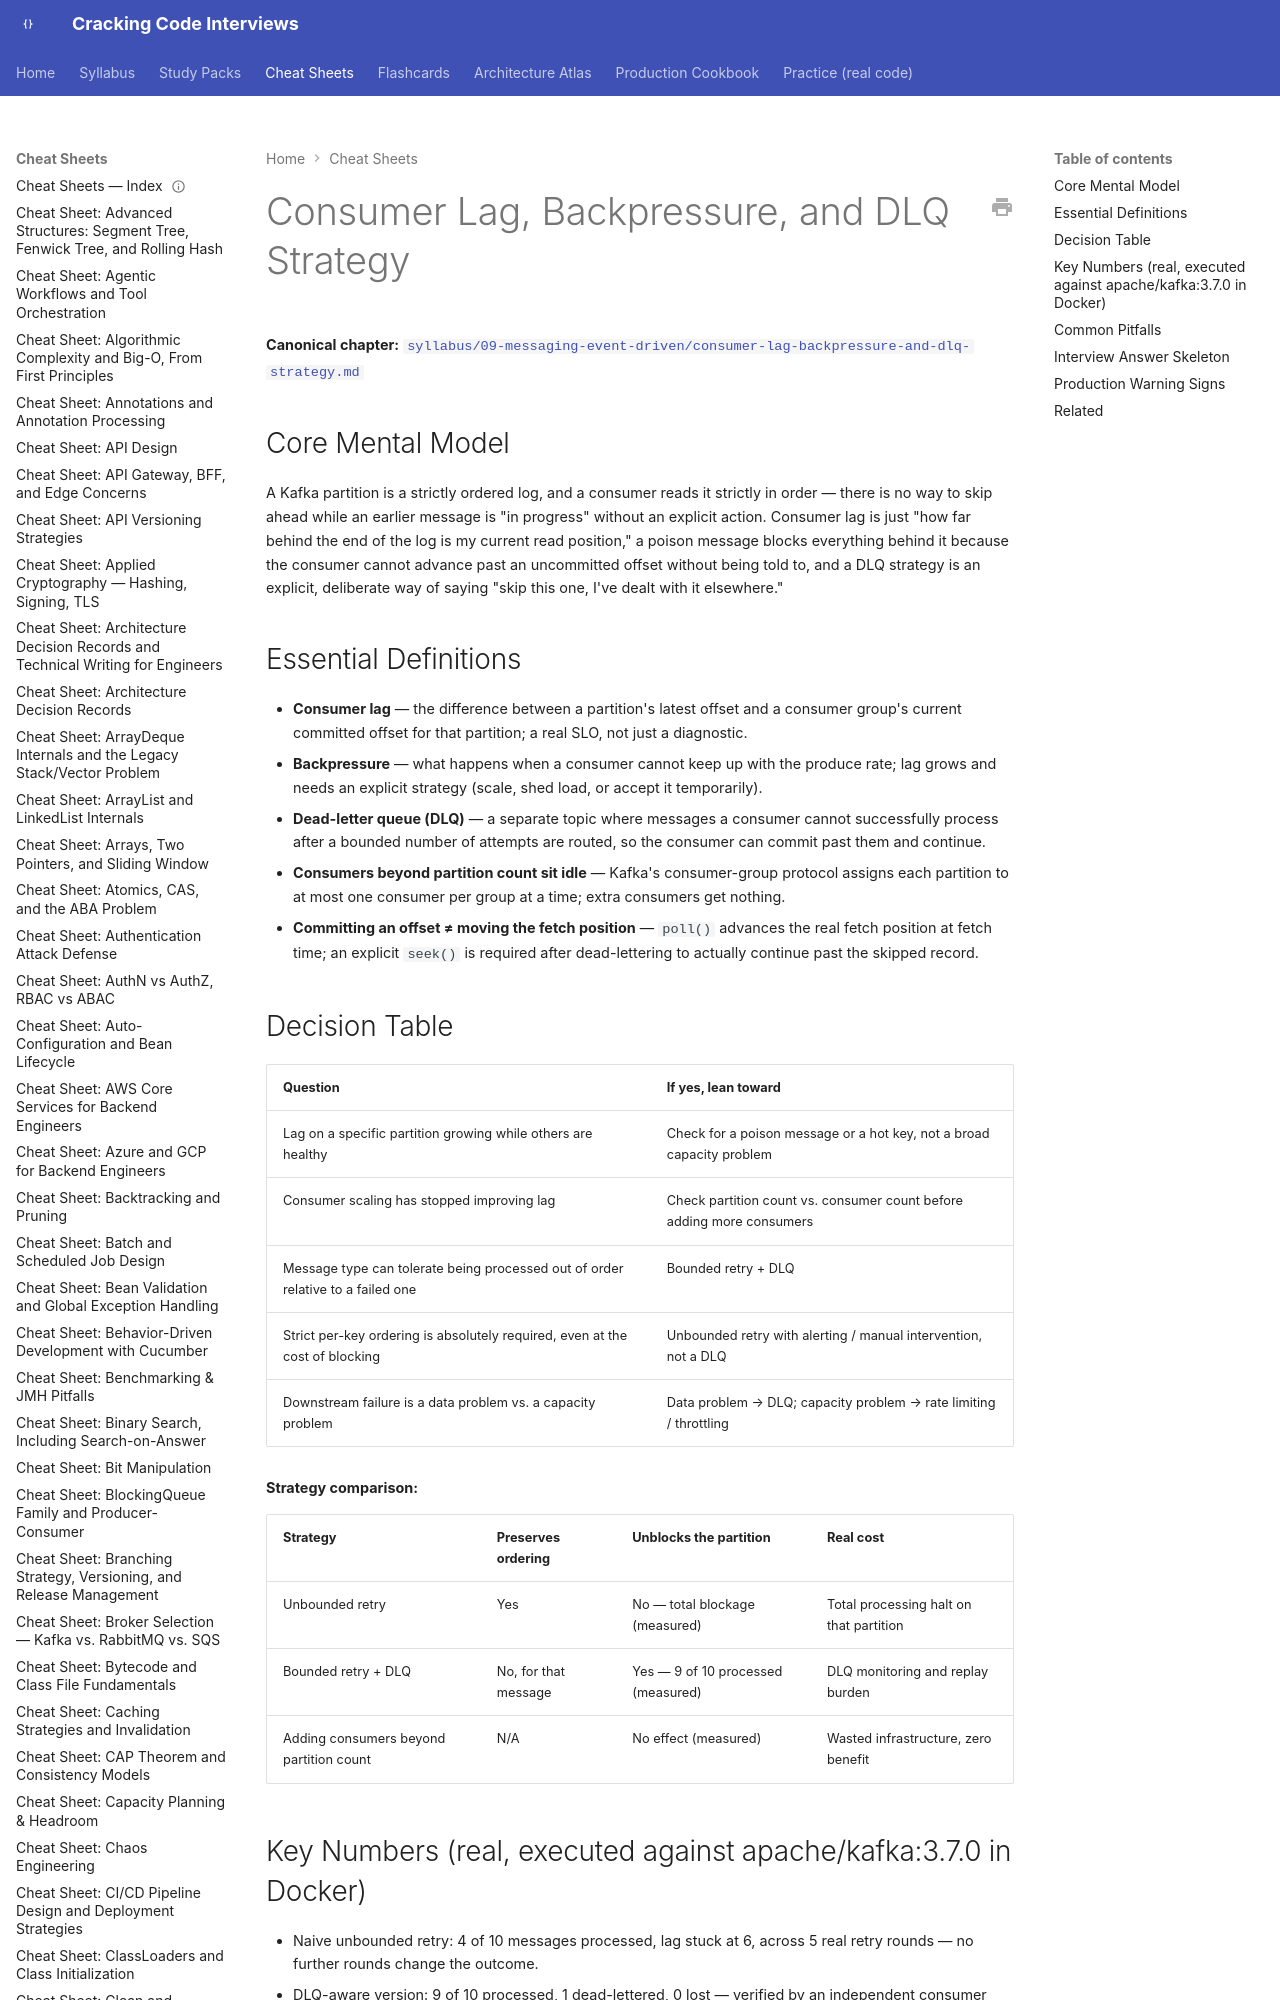

repository: JuanMelendres/cracking-code-interviews · page: cheat-sheets/consumer-lag-backpressure-and-dlq-strategy/index.html · generator: mkdocs

---
title: "Cheat Sheet: Consumer Lag, Backpressure, and DLQ Strategy"
slug: consumer-lag-backpressure-and-dlq-strategy
document_type: cheat-sheet
domain: kafka
topic_id: T-707
canonical: ../syllabus/09-messaging-event-driven/consumer-lag-backpressure-and-dlq-strategy.md
last_updated: 2026-09-02
---

# Consumer Lag, Backpressure, and DLQ Strategy

**Canonical chapter:** [`syllabus/09-messaging-event-driven/consumer-lag-backpressure-and-dlq-strategy.md`](../syllabus/09-messaging-event-driven/consumer-lag-backpressure-and-dlq-strategy.md)
